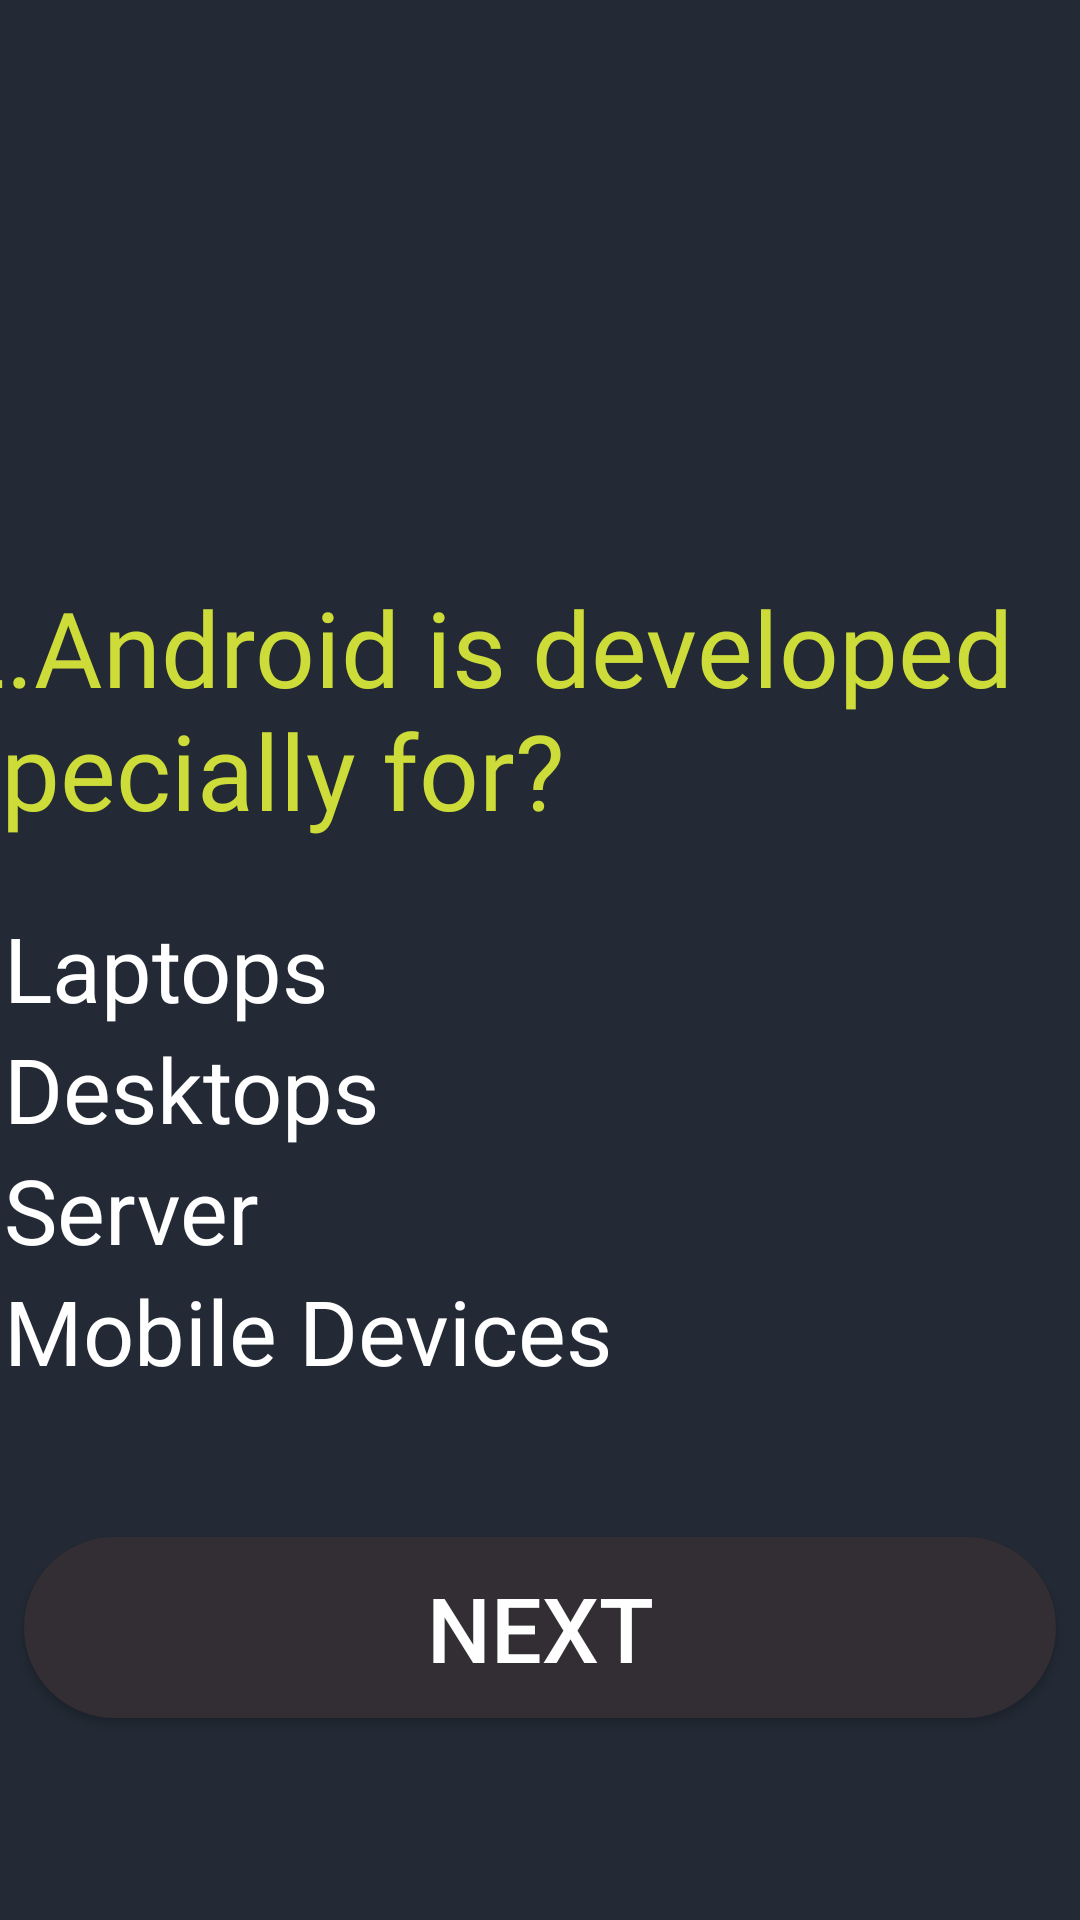

Layout XML and referenced resources for this Android screen:
<!-- AndroidManifest.xml: application theme AppTheme -->
<!-- res/layout/activity_quizquestion2.xml -->
<?xml version="1.0" encoding="utf-8"?>
<androidx.constraintlayout.widget.ConstraintLayout xmlns:android="http://schemas.android.com/apk/res/android"
    xmlns:app="http://schemas.android.com/apk/res-auto"
    xmlns:tools="http://schemas.android.com/tools"
    android:layout_width="match_parent"
    android:layout_height="match_parent"
    tools:context=".quizquestion2"
    android:background="#232A35">


    <TextView
        android:id="@+id/textView"
        android:layout_width="378dp"
        android:layout_height="94dp"
        android:fontFamily="@font/g_light"
        android:text="2.Android is developed specially for?"
        android:textColor="#CDDC39"
        android:textSize="35sp"
        app:layout_constraintBottom_toBottomOf="parent"
        app:layout_constraintHorizontal_bias="1.0"
        app:layout_constraintLeft_toLeftOf="parent"
        app:layout_constraintRight_toRightOf="parent"
        app:layout_constraintTop_toTopOf="parent"
        app:layout_constraintVertical_bias="0.352" />

    <RadioGroup
        android:id="@+id/radiogroup"
        android:layout_width="391dp"
        android:layout_height="203dp"
        android:layout_marginBottom="8dp"
        app:layout_constraintBottom_toBottomOf="parent"
        app:layout_constraintEnd_toEndOf="parent"
        app:layout_constraintHorizontal_bias="1.0"
        app:layout_constraintStart_toStartOf="parent"
        app:layout_constraintTop_toBottomOf="@+id/textView"
        app:layout_constraintVertical_bias="0.112">

        <RadioButton
            android:id="@+id/rbtn1"
            android:layout_width="wrap_content"
            android:layout_height="wrap_content"
            android:text="Laptops"
            android:textColor="@color/white"
            android:textSize="30sp" />

        <RadioButton
            android:id="@+id/rbtn2"
            android:layout_width="wrap_content"
            android:layout_height="wrap_content"
            android:text="Desktops"
            android:textColor="@color/white"
            android:textSize="30sp" />

        <RadioButton
            android:id="@+id/rbtn3"
            android:layout_width="wrap_content"
            android:layout_height="wrap_content"
            android:text="Server"
            android:textColor="@color/white"
            android:textSize="30sp" />

        <RadioButton
            android:id="@+id/rbtn4"
            android:layout_width="wrap_content"
            android:layout_height="wrap_content"
            android:text="Mobile Devices"
            android:textColor="@color/white"
            android:textSize="30sp" />
    </RadioGroup>

    <Button
        android:id="@+id/btn"
        android:background="@drawable/round_btn"
        android:textColor="#FFFFFF"
        android:textSize="30sp"
        android:layout_width="match_parent"
        android:layout_height="wrap_content"
        android:layout_marginStart="8dp"
        android:layout_marginTop="8dp"
        android:layout_marginEnd="8dp"
        app:layout_constraintBottom_toBottomOf="parent"
        app:layout_constraintEnd_toEndOf="parent"
        app:layout_constraintHorizontal_bias="0.498"
        app:layout_constraintStart_toStartOf="parent"
        app:layout_constraintTop_toTopOf="parent"
        app:layout_constraintVertical_bias="0.882"
        android:onClick="btn"
        android:text="Next"/>`

</androidx.constraintlayout.widget.ConstraintLayout>
<!-- resources referenced by this layout -->
<resources>
  <color name="white">#fff</color>
  <!-- drawable round_btn (drawable) -->
  <?xml version="1.0" encoding="utf-8"?>
  <shape xmlns:android="http://schemas.android.com/apk/res/android">
      <corners android:radius="40dp" />
  
      <padding
          android:bottom="10dp"
          android:left="10dp"
          android:right="10dp"
          android:top="10dp" />
  
      <solid android:color="#332E33" />
  </shape>
  <style name="AppTheme" parent="Theme.AppCompat.Light.DarkActionBar">
          
          <item name="colorPrimary">@color/colorPrimary</item>
          <item name="colorPrimaryDark">@color/colorPrimaryDark</item>
          <item name="colorAccent">@color/colorAccent</item>
      </style>
  <color name="colorPrimary">#232A35</color>
  <color name="colorPrimaryDark">#232A35</color>
  <color name="colorAccent">#D81B60</color>
</resources>
